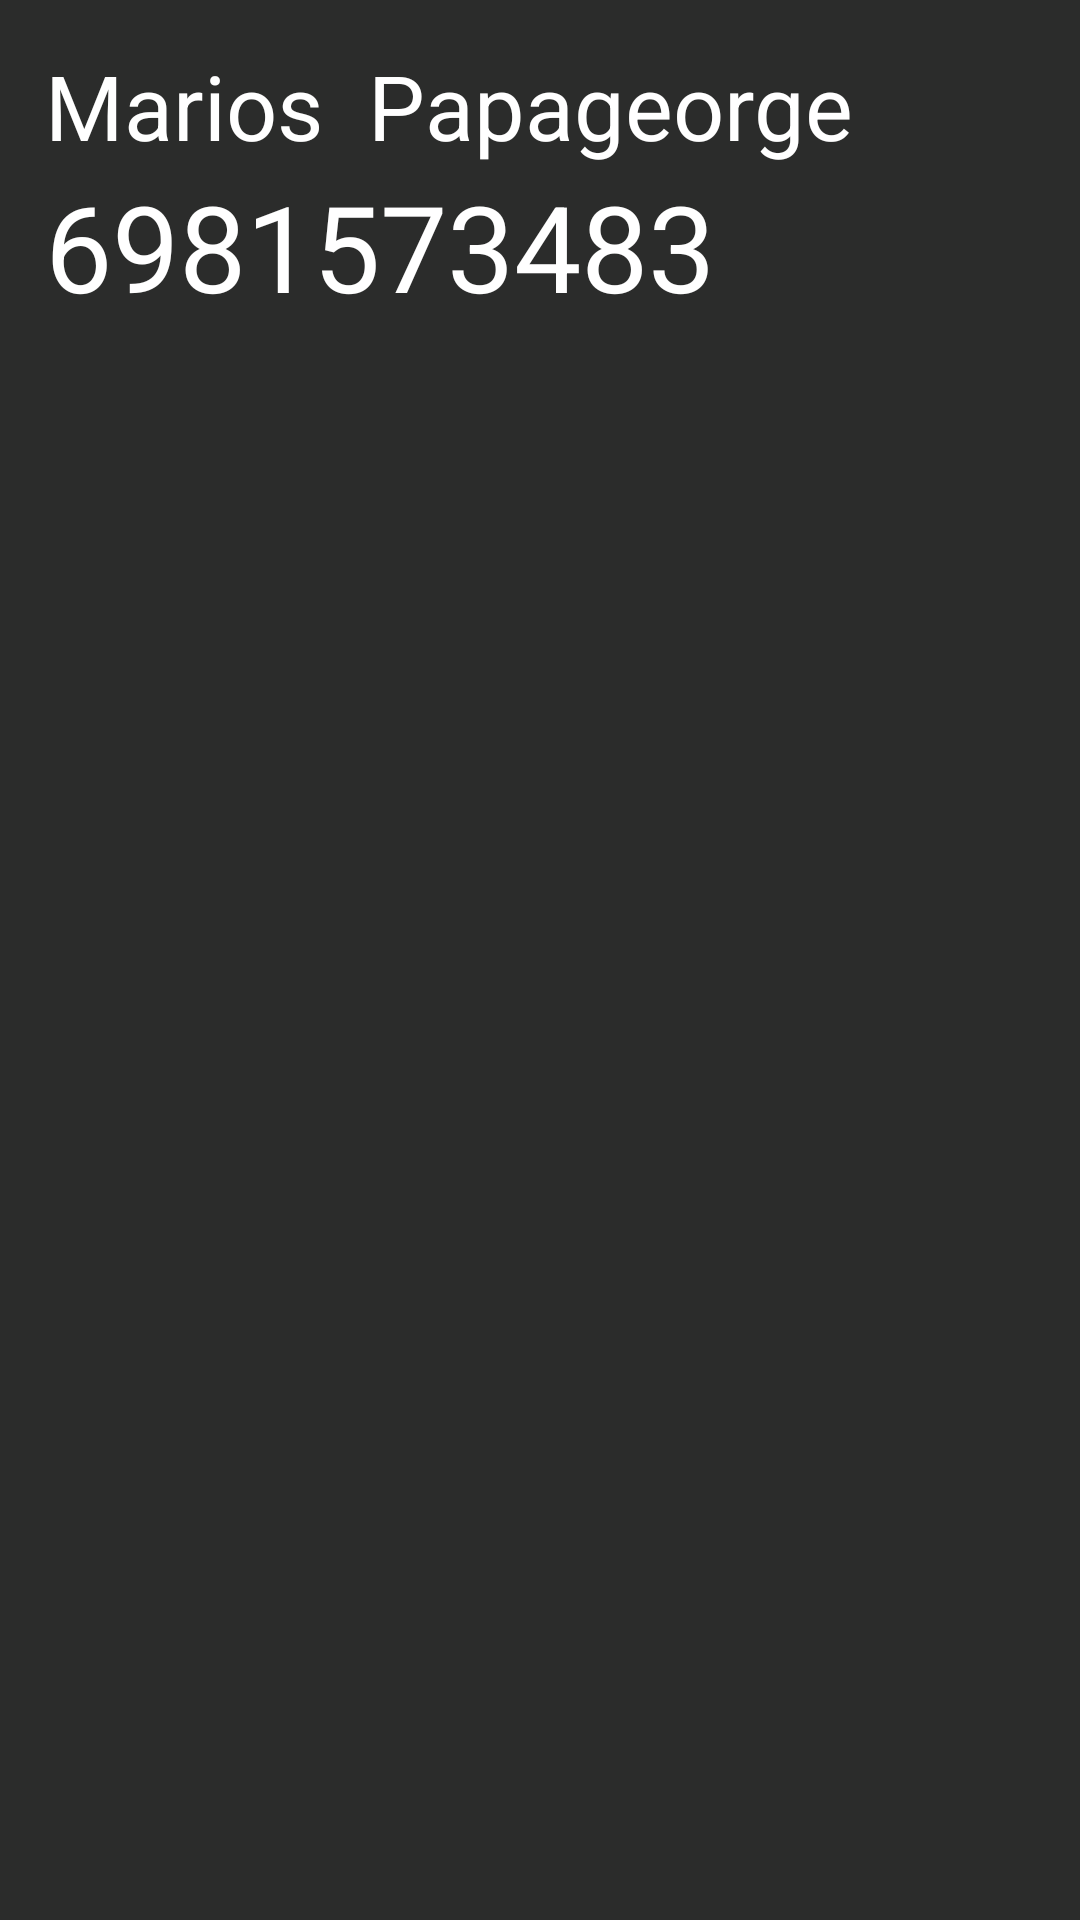

Reconstruct the res/layout file that produces this screen, plus the resources it refers to.
<!-- AndroidManifest.xml: application theme Theme.HumanComputerInteraction -->
<!-- res/layout/contact_item.xml -->
<?xml version="1.0" encoding="utf-8"?>
<RelativeLayout xmlns:android="http://schemas.android.com/apk/res/android"
    xmlns:tools="http://schemas.android.com/tools"
    android:layout_width="match_parent"
    android:layout_height="wrap_content"
    android:background="#2B2C2B"
    android:padding="15dp">

    <TextView
        android:id="@+id/contact_first_name"
        android:layout_width="wrap_content"
        android:layout_height="wrap_content"
        android:text="Marios"
        android:textColor="@color/white"
        android:textSize="30sp"
        tools:ignore="HardcodedText">
    </TextView>

    <TextView
        android:id="@+id/contact_last_name"
        android:layout_width="wrap_content"
        android:layout_height="wrap_content"
        android:layout_toEndOf="@id/contact_first_name"
        android:text="Papageorge"
        android:layout_marginStart="15dp"
        android:textColor="@color/white"
        android:textSize="30sp"
        tools:ignore="HardcodedText">
    </TextView>

    <TextView
        android:id="@+id/contact_phone_number"
        android:layout_width="wrap_content"
        android:layout_height="wrap_content"
        android:layout_below="@id/contact_last_name"
        android:text="6981573483"
        android:textColor="@color/white"
        android:textSize="40sp"
        tools:ignore="HardcodedText">
    </TextView>

</RelativeLayout>
<!-- resources referenced by this layout -->
<resources>
  <style name="Theme.HumanComputerInteraction" parent="Theme.MaterialComponents.DayNight.DarkActionBar">
          
          <item name="colorPrimary">#4D4E4E</item>
          <item name="colorPrimaryVariant">@color/black</item>
          <item name="colorOnPrimary">@color/black</item>
          
          <item name="colorSecondary">@color/teal_200</item>
          <item name="colorSecondaryVariant">@color/teal_700</item>
          <item name="colorOnSecondary">@color/black</item>
          
          <item name="android:statusBarColor">?attr/colorPrimaryVariant</item>
          
      </style>
  <!-- not gathered from this repository: default colours our renderer supplied (Android Studio template values) -->
  <color name="teal_200">#FF03DAC5</color>
  <color name="teal_700">#FF018786</color>
  <color name="black">#FF000000</color>
  <color name="white">#FFFFFFFF</color>
</resources>
